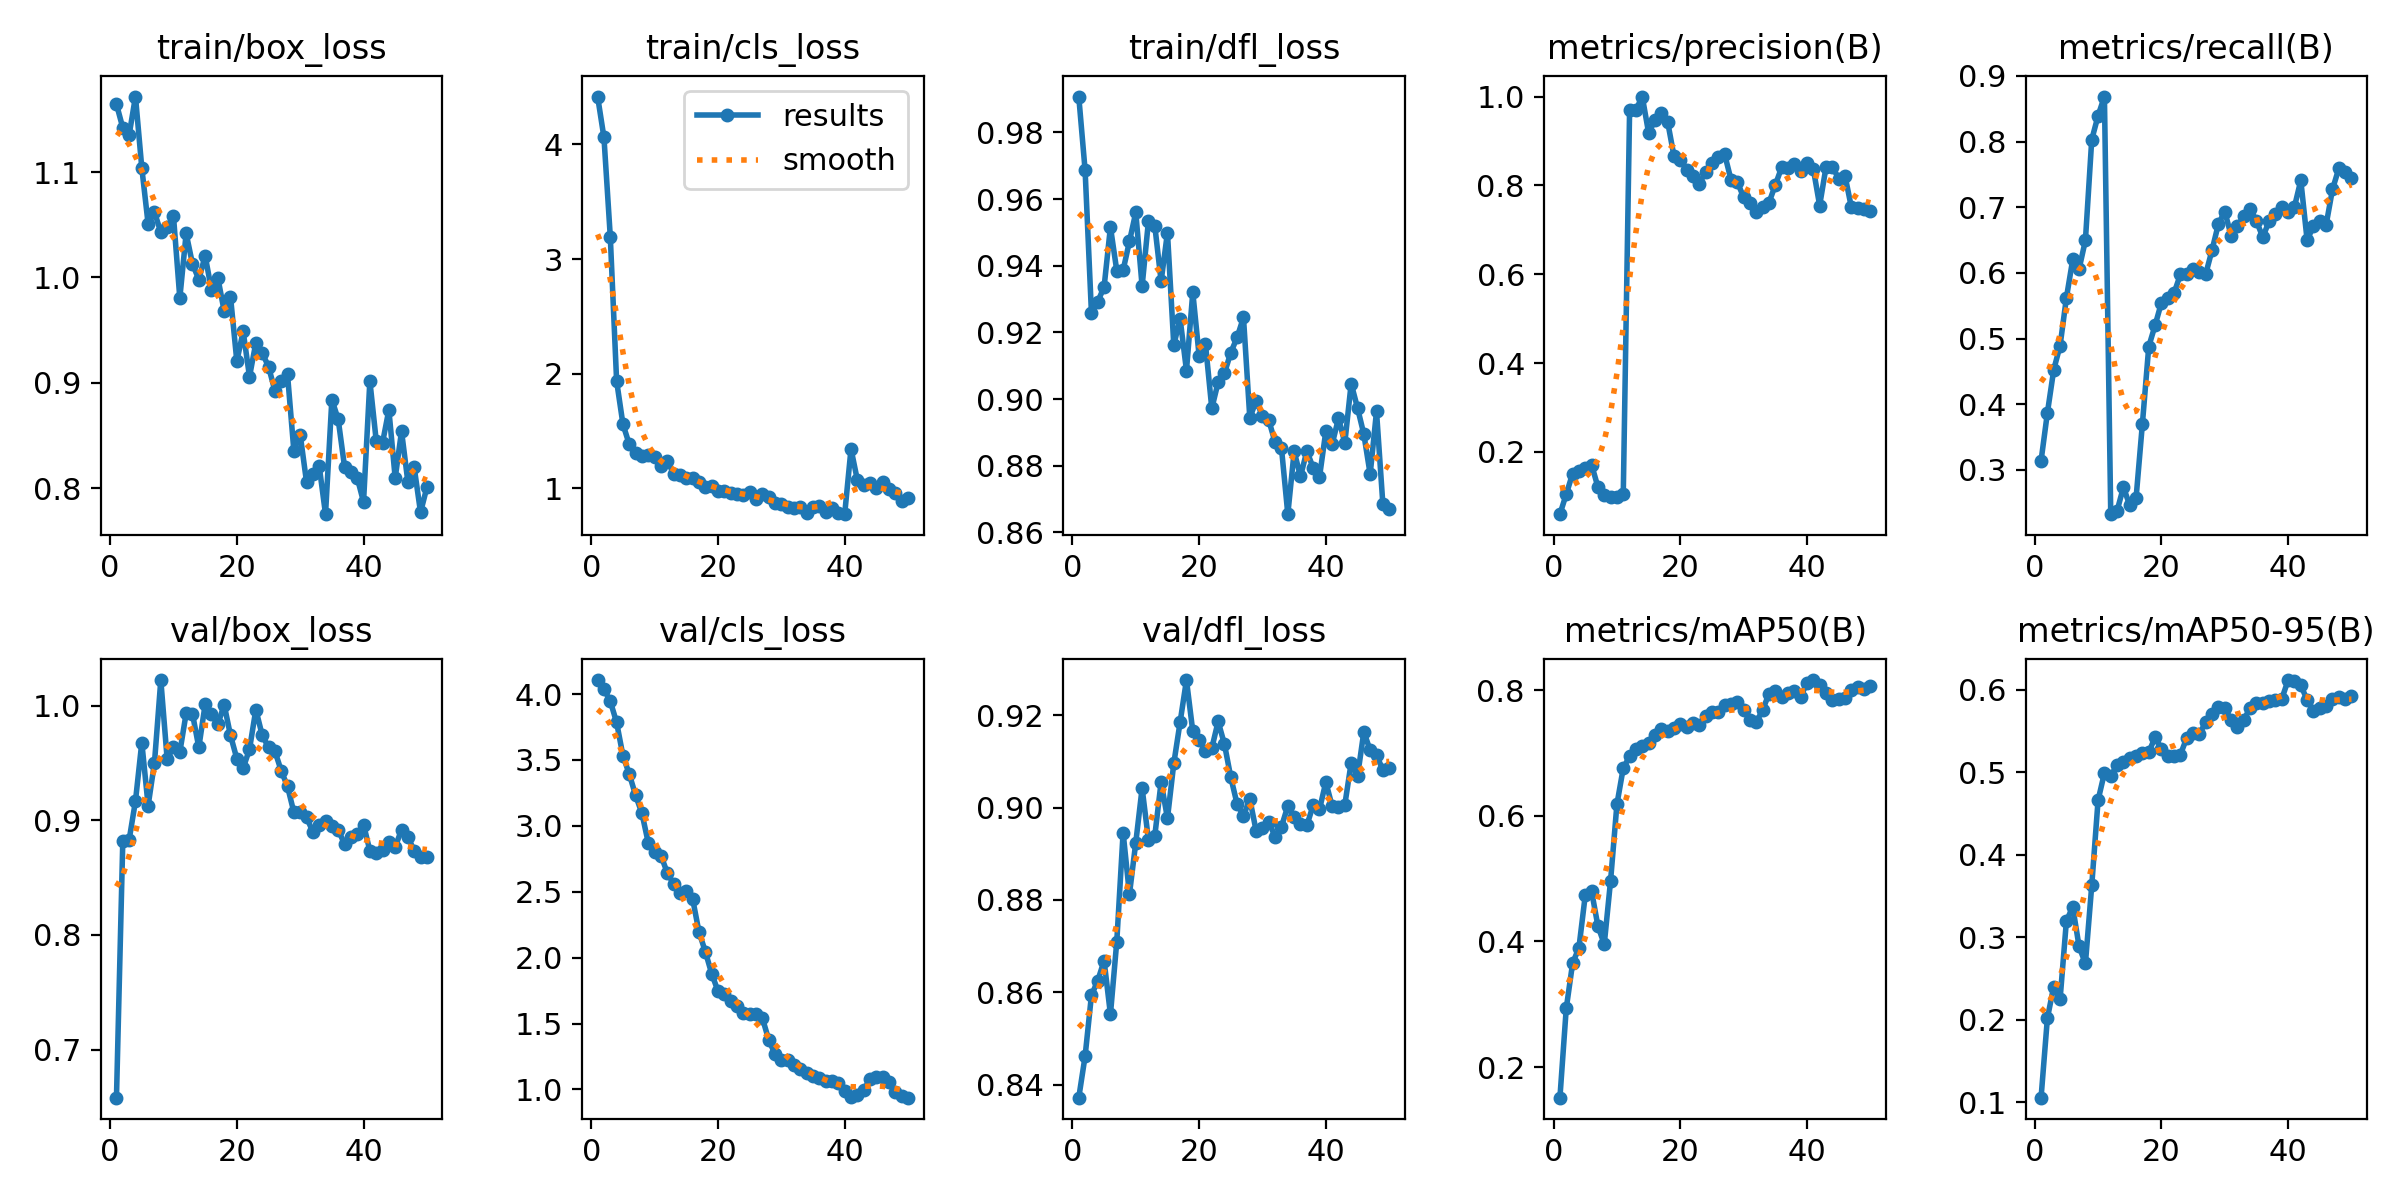

The data file committed next to this chart (first rows):
epoch, time, train/box_loss, train/cls_loss, train/dfl_loss, metrics/precision(B), metrics/recall(B), metrics/mAP50(B), metrics/mAP50-95(B), val/box_loss, val/cls_loss, val/dfl_loss, lr/pg0, lr/pg1, lr/pg2
1, 26.22, 1.164, 4.418, 0.9908, 0.05972, 0.3139, 0.1513, 0.1053, 0.6581, 4.106, 0.8372, 3.636e-05, 3.636e-05, 3.636e-05
2, 52.5, 1.142, 4.061, 0.9686, 0.1047, 0.3869, 0.2933, 0.2019, 0.8821, 4.037, 0.8462, 8.01902e-05, 8.01902e-05, 8.01902e-05
3, 78.89, 1.135, 3.196, 0.9259, 0.1509, 0.4526, 0.365, 0.2402, 0.883, 3.946, 0.8593, 0.0001222, 0.0001222, 0.0001222
4, 105.3, 1.172, 1.937, 0.9292, 0.1558, 0.489, 0.39, 0.2246, 0.9169, 3.784, 0.8626, 0.0001625, 0.0001625, 0.0001625
5, 132.4, 1.104, 1.56, 0.9336, 0.1628, 0.562, 0.4734, 0.3197, 0.9678, 3.532, 0.8668, 0.0002009, 0.0002009, 0.0002009
6, 159.6, 1.051, 1.384, 0.9516, 0.171, 0.6204, 0.4799, 0.3367, 0.9128, 3.392, 0.8552, 0.0002375, 0.0002375, 0.0002375
7, 187.3, 1.062, 1.307, 0.9385, 0.1208, 0.6058, 0.4244, 0.2887, 0.9503, 3.231, 0.871, 0.0002723, 0.0002723, 0.0002723
8, 215.8, 1.043, 1.28, 0.9386, 0.1028, 0.6496, 0.3957, 0.2681, 1.022, 3.094, 0.8946, 0.0003054, 0.0003054, 0.0003054
9, 243.8, 1.047, 1.293, 0.9473, 0.09752, 0.8029, 0.497, 0.3628, 0.9536, 2.87, 0.8812, 0.0003366, 0.0003366, 0.0003366
10, 271.2, 1.058, 1.276, 0.956, 0.09939, 0.8394, 0.6184, 0.4662, 0.9643, 2.801, 0.8924, 0.000366, 0.000366, 0.000366
11, 299.5, 0.9804, 1.197, 0.9339, 0.1049, 0.8686, 0.676, 0.4992, 0.9595, 2.774, 0.9042, 0.0003937, 0.0003937, 0.0003937
12, 327.6, 1.042, 1.237, 0.9534, 0.9696, 0.2325, 0.6945, 0.4955, 0.9934, 2.643, 0.893, 0.0004195, 0.0004195, 0.0004195
13, 356.1, 1.013, 1.13, 0.952, 0.9702, 0.2376, 0.7058, 0.5086, 0.9929, 2.559, 0.8939, 0.0004435, 0.0004435, 0.0004435
14, 384.8, 0.998, 1.114, 0.9353, 1, 0.2736, 0.7105, 0.5124, 0.9636, 2.487, 0.9055, 0.0004658, 0.0004658, 0.0004658
15, 412.2, 1.021, 1.091, 0.9499, 0.9182, 0.246, 0.7161, 0.5171, 1.001, 2.509, 0.8977, 0.0004862, 0.0004862, 0.0004862
16, 440.5, 0.988, 1.091, 0.9162, 0.9463, 0.2574, 0.7284, 0.5204, 0.9925, 2.446, 0.9095, 0.0005048, 0.0005048, 0.0005048
17, 469.2, 0.9997, 1.06, 0.9241, 0.9621, 0.3706, 0.7375, 0.5231, 0.9837, 2.195, 0.9185, 0.0005217, 0.0005217, 0.0005217
18, 497.9, 0.9681, 1.015, 0.9086, 0.9435, 0.4877, 0.7356, 0.5245, 1.001, 2.046, 0.9276, 0.0005367, 0.0005367, 0.0005367
19, 526.6, 0.9818, 1.019, 0.932, 0.8663, 0.5202, 0.7393, 0.5424, 0.9741, 1.879, 0.9165, 0.0005499, 0.0005499, 0.0005499
20, 555.5, 0.9205, 0.9805, 0.913, 0.8571, 0.5547, 0.7466, 0.5289, 0.9538, 1.746, 0.9147, 0.0005614, 0.0005614, 0.0005614
21, 584.3, 0.9488, 0.982, 0.9165, 0.8356, 0.562, 0.7412, 0.5202, 0.9456, 1.722, 0.9122, 0.000549, 0.000549, 0.000549
22, 612.5, 0.9059, 0.9631, 0.8972, 0.8218, 0.5693, 0.7472, 0.5202, 0.962, 1.671, 0.9129, 0.000531, 0.000531, 0.000531
23, 641.3, 0.938, 0.9524, 0.9051, 0.8037, 0.5978, 0.7437, 0.5216, 0.9966, 1.633, 0.9186, 0.000513, 0.000513, 0.000513
24, 669.9, 0.9284, 0.9449, 0.9078, 0.83, 0.5985, 0.7594, 0.5419, 0.9744, 1.583, 0.9137, 0.000495, 0.000495, 0.000495
25, 698.5, 0.9155, 0.9662, 0.9139, 0.8512, 0.6058, 0.7645, 0.5472, 0.9636, 1.57, 0.9065, 0.000477, 0.000477, 0.000477
26, 727.1, 0.8927, 0.9085, 0.9185, 0.8637, 0.6012, 0.7644, 0.5471, 0.9606, 1.569, 0.9007, 0.000459, 0.000459, 0.000459
27, 755.5, 0.9015, 0.9479, 0.9245, 0.8702, 0.5985, 0.7763, 0.5605, 0.9433, 1.544, 0.8982, 0.000441, 0.000441, 0.000441
28, 784.4, 0.908, 0.927, 0.8943, 0.8131, 0.6352, 0.7776, 0.5702, 0.9296, 1.377, 0.9018, 0.000423, 0.000423, 0.000423
29, 812.2, 0.8357, 0.872, 0.8995, 0.8077, 0.6747, 0.7818, 0.5791, 0.9071, 1.268, 0.895, 0.0004051, 0.0004051, 0.0004051
30, 840.2, 0.8509, 0.8682, 0.8949, 0.7731, 0.6934, 0.769, 0.578, 0.9073, 1.221, 0.8955, 0.0003871, 0.0003871, 0.0003871
31, 868.6, 0.806, 0.8365, 0.8936, 0.7596, 0.6569, 0.752, 0.5636, 0.9028, 1.22, 0.8968, 0.0003691, 0.0003691, 0.0003691
32, 896.9, 0.8135, 0.8291, 0.887, 0.7395, 0.6715, 0.7487, 0.5552, 0.89, 1.189, 0.8937, 0.0003511, 0.0003511, 0.0003511
33, 926.7, 0.8212, 0.8353, 0.8852, 0.7507, 0.6861, 0.7686, 0.564, 0.8956, 1.156, 0.8959, 0.0003331, 0.0003331, 0.0003331
34, 955.7, 0.7754, 0.7901, 0.8655, 0.7611, 0.6978, 0.794, 0.5777, 0.8994, 1.123, 0.9003, 0.0003151, 0.0003151, 0.0003151
35, 984.2, 0.8841, 0.8426, 0.8843, 0.8007, 0.6788, 0.799, 0.5838, 0.8948, 1.1, 0.8979, 0.0002971, 0.0002971, 0.0002971
36, 1013, 0.8654, 0.8447, 0.8768, 0.8406, 0.6545, 0.7885, 0.5843, 0.8916, 1.09, 0.8965, 0.0002791, 0.0002791, 0.0002791
37, 1041, 0.8205, 0.791, 0.8844, 0.8383, 0.6788, 0.7961, 0.5866, 0.8795, 1.066, 0.8961, 0.0002611, 0.0002611, 0.0002611
38, 1070, 0.8151, 0.8303, 0.8794, 0.8476, 0.6901, 0.7989, 0.5877, 0.8853, 1.061, 0.9005, 0.0002431, 0.0002431, 0.0002431
39, 1099, 0.8101, 0.7843, 0.8766, 0.8317, 0.7007, 0.7897, 0.589, 0.888, 1.05, 0.8996, 0.0002251, 0.0002251, 0.0002251
40, 1127, 0.787, 0.7758, 0.8903, 0.8511, 0.6934, 0.8113, 0.6119, 0.8963, 0.9844, 0.9055, 0.0002071, 0.0002071, 0.0002071
41, 1155, 0.9018, 1.346, 0.8865, 0.8372, 0.7007, 0.8161, 0.6109, 0.8735, 0.945, 0.9003, 0.0001891, 0.0001891, 0.0001891
42, 1184, 0.8452, 1.073, 0.8942, 0.7547, 0.741, 0.8087, 0.6057, 0.8713, 0.9581, 0.9002, 0.0001711, 0.0001711, 0.0001711
43, 1212, 0.8431, 1.028, 0.8869, 0.8406, 0.6496, 0.7949, 0.5877, 0.8738, 0.9926, 0.9006, 0.0001531, 0.0001531, 0.0001531
44, 1240, 0.8744, 1.045, 0.9046, 0.8423, 0.6715, 0.7841, 0.5741, 0.8812, 1.081, 0.9097, 0.0001351, 0.0001351, 0.0001351
45, 1269, 0.8097, 1.001, 0.8973, 0.8153, 0.6788, 0.7854, 0.5779, 0.8768, 1.091, 0.9067, 0.0001171, 0.0001171, 0.0001171
46, 1298, 0.8541, 1.057, 0.8894, 0.8218, 0.6734, 0.7873, 0.58, 0.8918, 1.094, 0.9164, 9.9081e-05, 9.9081e-05, 9.9081e-05
47, 1325, 0.806, 0.9985, 0.8775, 0.7511, 0.7271, 0.7999, 0.5894, 0.8857, 1.055, 0.9124, 8.10828e-05, 8.10828e-05, 8.10828e-05
48, 1352, 0.8197, 0.9593, 0.8963, 0.7497, 0.7591, 0.8052, 0.5914, 0.8734, 0.9807, 0.9113, 6.30846e-05, 6.30846e-05, 6.30846e-05
49, 1381, 0.7771, 0.8904, 0.8686, 0.7469, 0.7538, 0.8013, 0.5885, 0.8679, 0.9535, 0.9082, 4.50864e-05, 4.50864e-05, 4.50864e-05
50, 1409, 0.8009, 0.9161, 0.867, 0.7421, 0.7445, 0.8059, 0.5929, 0.8684, 0.9374, 0.9086, 2.70882e-05, 2.70882e-05, 2.70882e-05
